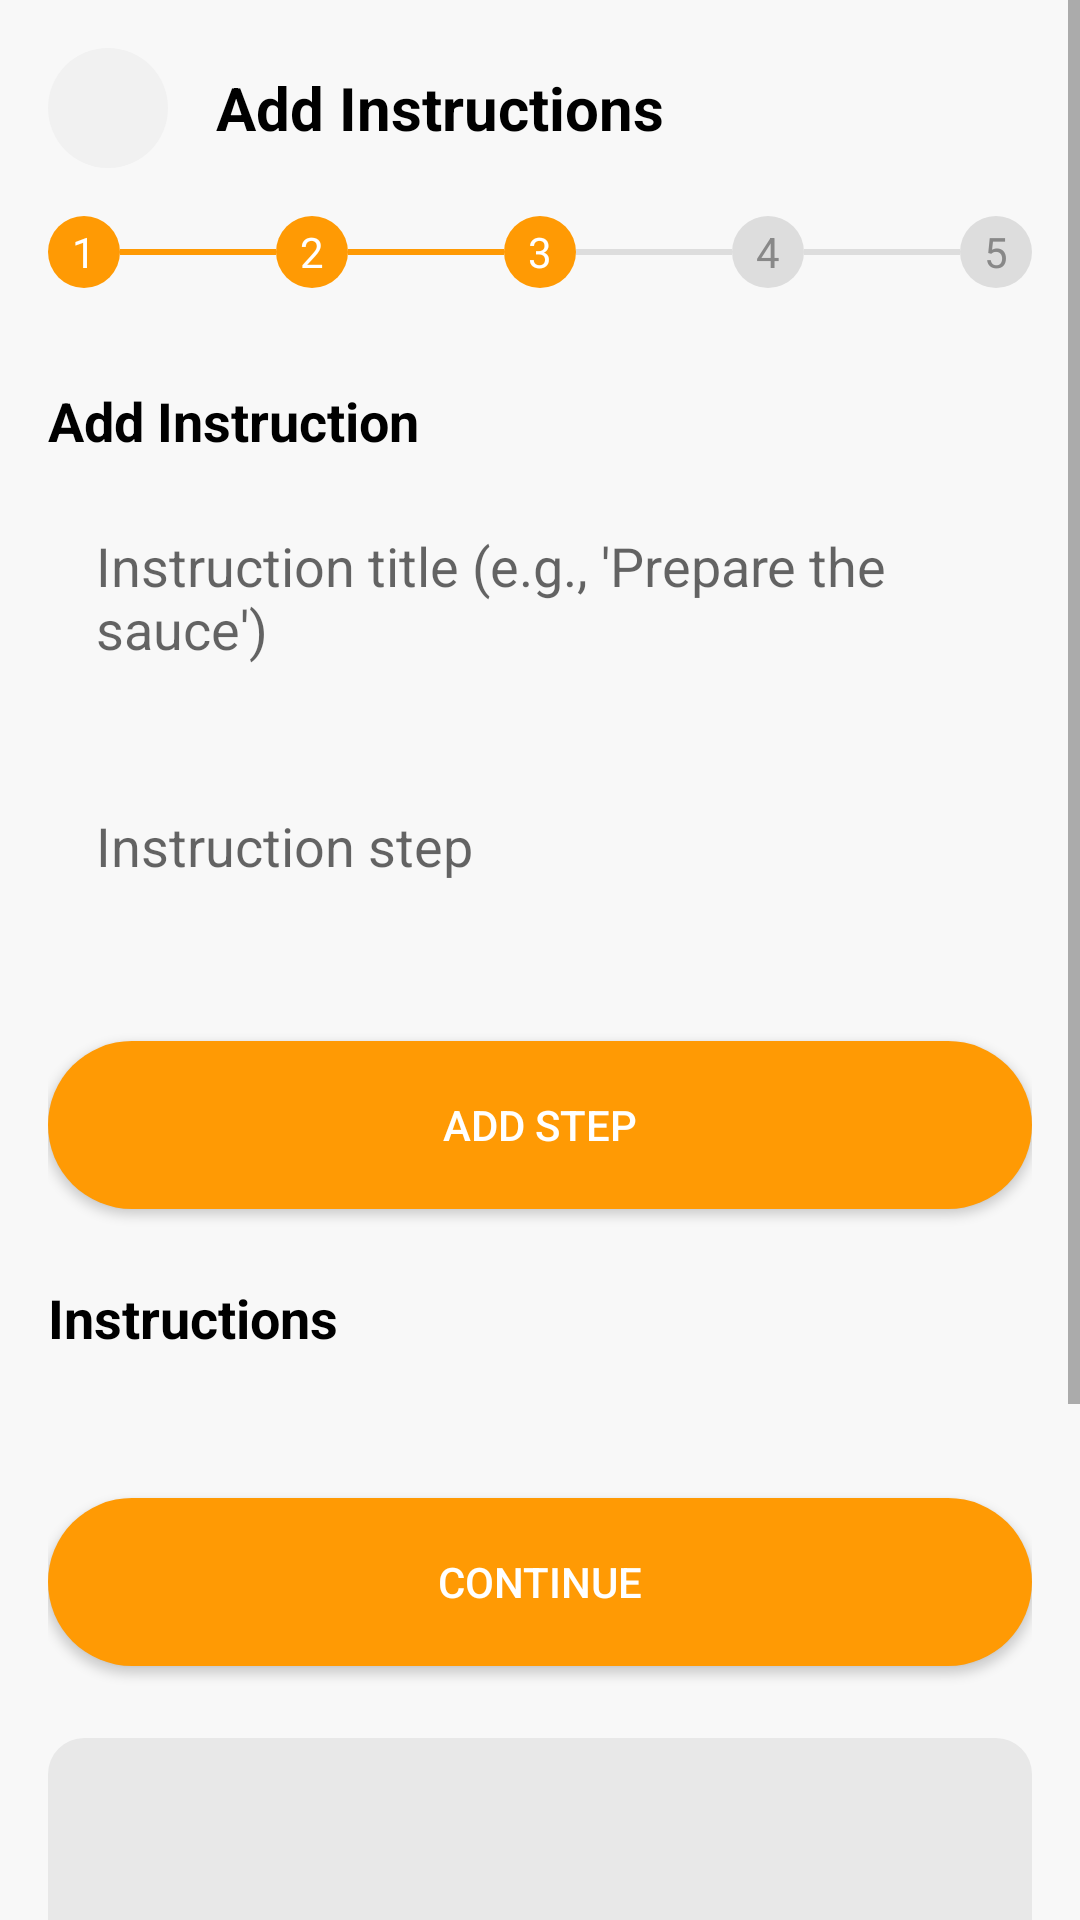

Here is an Android app screen rendered from its layout file. Give the layout XML and the strings, colors and styles it references.
<!-- AndroidManifest.xml: application theme Theme.RecipeNest -->
<!-- res/layout/recipe_step3_instructions.xml -->
<?xml version="1.0" encoding="utf-8"?>
<ScrollView xmlns:android="http://schemas.android.com/apk/res/android"
    xmlns:app="http://schemas.android.com/apk/res-auto"
    android:layout_width="match_parent"
    android:layout_height="match_parent"
    android:fillViewport="true"
    android:background="#F8F8F8">

    <LinearLayout
        android:layout_width="match_parent"
        android:layout_height="wrap_content"
        android:orientation="vertical"
        android:background="#F8F8F8"
        android:paddingHorizontal="16dp"
        android:paddingBottom="80dp">

        
        <LinearLayout
            android:layout_width="match_parent"
            android:layout_height="wrap_content"
            android:orientation="horizontal"
            android:gravity="center_vertical"
            android:layout_marginTop="16dp"
            android:layout_marginBottom="16dp">

            <ImageButton
                android:id="@+id/btnBackArrow"
                android:layout_width="40dp"
                android:layout_height="40dp"
                android:src="@drawable/ic_back_arrow"
                android:background="@drawable/circle_light_background"
                android:padding="8dp"
                android:layout_marginEnd="16dp"/>

            <TextView
                android:layout_width="wrap_content"
                android:layout_height="wrap_content"
                android:text="Add Instructions"
                android:textColor="#000000"
                android:textSize="20sp"
                android:textStyle="bold"/>
        </LinearLayout>

        
        <LinearLayout
            android:layout_width="match_parent"
            android:layout_height="wrap_content"
            android:orientation="horizontal"
            android:gravity="center_vertical"
            android:layout_marginBottom="16dp">

            
            <TextView
                android:layout_width="24dp"
                android:layout_height="24dp"
                android:background="@drawable/dot_active"
                android:text="1"
                android:textColor="#FFFFFF"
                android:gravity="center"
                android:textSize="14sp"/>

            
            <View
                android:layout_width="0dp"
                android:layout_height="2dp"
                android:layout_weight="1"
                android:background="#FF9A04"/>

            
            <TextView
                android:layout_width="24dp"
                android:layout_height="24dp"
                android:background="@drawable/dot_active"
                android:text="2"
                android:textColor="#FFFFFF"
                android:gravity="center"
                android:textSize="14sp"/>

            
            <View
                android:layout_width="0dp"
                android:layout_height="2dp"
                android:layout_weight="1"
                android:background="#FF9A04"/>

            
            <TextView
                android:layout_width="24dp"
                android:layout_height="24dp"
                android:background="@drawable/dot_active"
                android:text="3"
                android:textColor="#FFFFFF"
                android:gravity="center"
                android:textSize="14sp"/>

            
            <View
                android:layout_width="0dp"
                android:layout_height="2dp"
                android:layout_weight="1"
                android:background="#DDDDDD"/>

            
            <TextView
                android:layout_width="24dp"
                android:layout_height="24dp"
                android:background="@drawable/dot_inactive"
                android:text="4"
                android:textColor="#888888"
                android:gravity="center"
                android:textSize="14sp"/>

            
            <View
                android:layout_width="0dp"
                android:layout_height="2dp"
                android:layout_weight="1"
                android:background="#DDDDDD"/>

            
            <TextView
                android:layout_width="24dp"
                android:layout_height="24dp"
                android:background="@drawable/dot_inactive"
                android:text="5"
                android:textColor="#888888"
                android:gravity="center"
                android:textSize="14sp"/>
        </LinearLayout>

        
        <TextView
            android:layout_width="match_parent"
            android:layout_height="wrap_content"
            android:text="Add Instruction"
            android:textColor="#000000"
            android:textSize="18sp"
            android:textStyle="bold"
            android:layout_marginTop="16dp"
            android:layout_marginBottom="8dp"/>

        
        <EditText
            android:id="@+id/etInstructionTitle"
            android:layout_width="match_parent"
            android:layout_height="wrap_content"
            android:hint="Instruction title (e.g., 'Prepare the sauce')"
            android:background="@drawable/rounded_edit_text"
            android:padding="16dp"
            android:layout_marginBottom="16dp"/>

        
        <EditText
            android:id="@+id/etInstructionStep"
            android:layout_width="match_parent"
            android:layout_height="wrap_content"
            android:hint="Instruction step"
            android:background="@drawable/rounded_edit_text"
            android:padding="16dp"
            android:minLines="2"
            android:gravity="top"
            android:layout_marginBottom="16dp"/>

        
        <Button
            android:id="@+id/btnAddStep"
            android:layout_width="match_parent"
            android:layout_height="56dp"
            android:text="Add Step"
            android:textColor="#FFFFFF"
            android:background="@drawable/rounded_button"
            android:layout_marginBottom="24dp"/>

        
        <TextView
            android:layout_width="match_parent"
            android:layout_height="wrap_content"
            android:text="Instructions"
            android:textColor="#000000"
            android:textSize="18sp"
            android:textStyle="bold"
            android:layout_marginBottom="8dp"/>

        <LinearLayout
            android:id="@+id/instructionsList"
            android:layout_width="match_parent"
            android:layout_height="wrap_content"
            android:orientation="vertical"
            android:layout_marginBottom="24dp"/>

        
        <Button
            android:id="@+id/btnContinueStep3"
            android:layout_width="match_parent"
            android:layout_height="56dp"
            android:text="Continue"
            android:textColor="#FFFFFF"
            android:background="@drawable/rounded_button"
            android:layout_marginTop="16dp"/>

        
        <androidx.cardview.widget.CardView
            android:layout_width="match_parent"
            android:layout_height="200dp"
            app:cardCornerRadius="12dp"
            app:cardElevation="0dp"
            android:layout_marginBottom="16dp"
            android:layout_marginTop="24dp">

            <ImageView
                android:id="@+id/recipeImagePreview"
                android:layout_width="match_parent"
                android:layout_height="match_parent"
                android:scaleType="centerCrop"
                android:src="@drawable/placeholder_image"/>
        </androidx.cardview.widget.CardView>

    </LinearLayout>
</ScrollView>
<!-- resources referenced by this layout -->
<resources>
  <!-- drawable circle_light_background (drawable) -->
  <?xml version="1.0" encoding="utf-8"?>
  <shape xmlns:android="http://schemas.android.com/apk/res/android"
      android:shape="oval">
      <solid android:color="#F1F1F1" />
  </shape>
  <!-- drawable dot_active (drawable) -->
  <?xml version="1.0" encoding="utf-8"?>
  <shape xmlns:android="http://schemas.android.com/apk/res/android"
      android:shape="oval">
      <solid android:color="#FF9A04" />
      <size android:width="12dp" android:height="12dp" />
  </shape>
  <!-- drawable dot_inactive (drawable) -->
  <?xml version="1.0" encoding="utf-8"?>
  <shape xmlns:android="http://schemas.android.com/apk/res/android"
      android:shape="oval">
      <solid android:color="#DDDDDD" />
  </shape>
  <!-- drawable placeholder_image (drawable) -->
  <?xml version="1.0" encoding="utf-8"?>
  <shape xmlns:android="http://schemas.android.com/apk/res/android"
      android:shape="rectangle">
      <solid android:color="#E8E8E8" />
      <size android:width="200dp" android:height="200dp" />
      <padding android:left="20dp" android:top="20dp" android:right="20dp" android:bottom="20dp" />
      <corners android:radius="8dp" />
  </shape>
  <!-- drawable rounded_button (drawable) -->
  <?xml version="1.0" encoding="utf-8"?>
  <shape xmlns:android="http://schemas.android.com/apk/res/android"
      android:shape="rectangle">
      <solid android:color="#FF9A04" />
      <corners android:radius="28dp" />
  </shape>
  <style name="Theme.RecipeNest" parent="Theme.MaterialComponents.Light.NoActionBar">
          
          <item name="colorPrimary">@color/colorPrimary</item>
          <item name="colorPrimaryVariant">@color/colorPrimaryDark</item>
          <item name="colorOnPrimary">@android:color/white</item>
          
          <item name="colorSecondary">@color/colorAccent</item>
          <item name="colorSecondaryVariant">@color/colorAccent</item>
          <item name="colorOnSecondary">@android:color/white</item>
          
          <item name="android:statusBarColor">@android:color/white</item>
          <item name="android:windowLightStatusBar">true</item>
          
          <item name="android:windowBackground">@android:color/white</item>
          
          <item name="android:forceDarkAllowed">false</item>
      </style>
  <color name="colorPrimary">#FF9800</color>
  <color name="colorPrimaryDark">#F57C00</color>
  <color name="colorAccent">#FFA000</color>
</resources>
